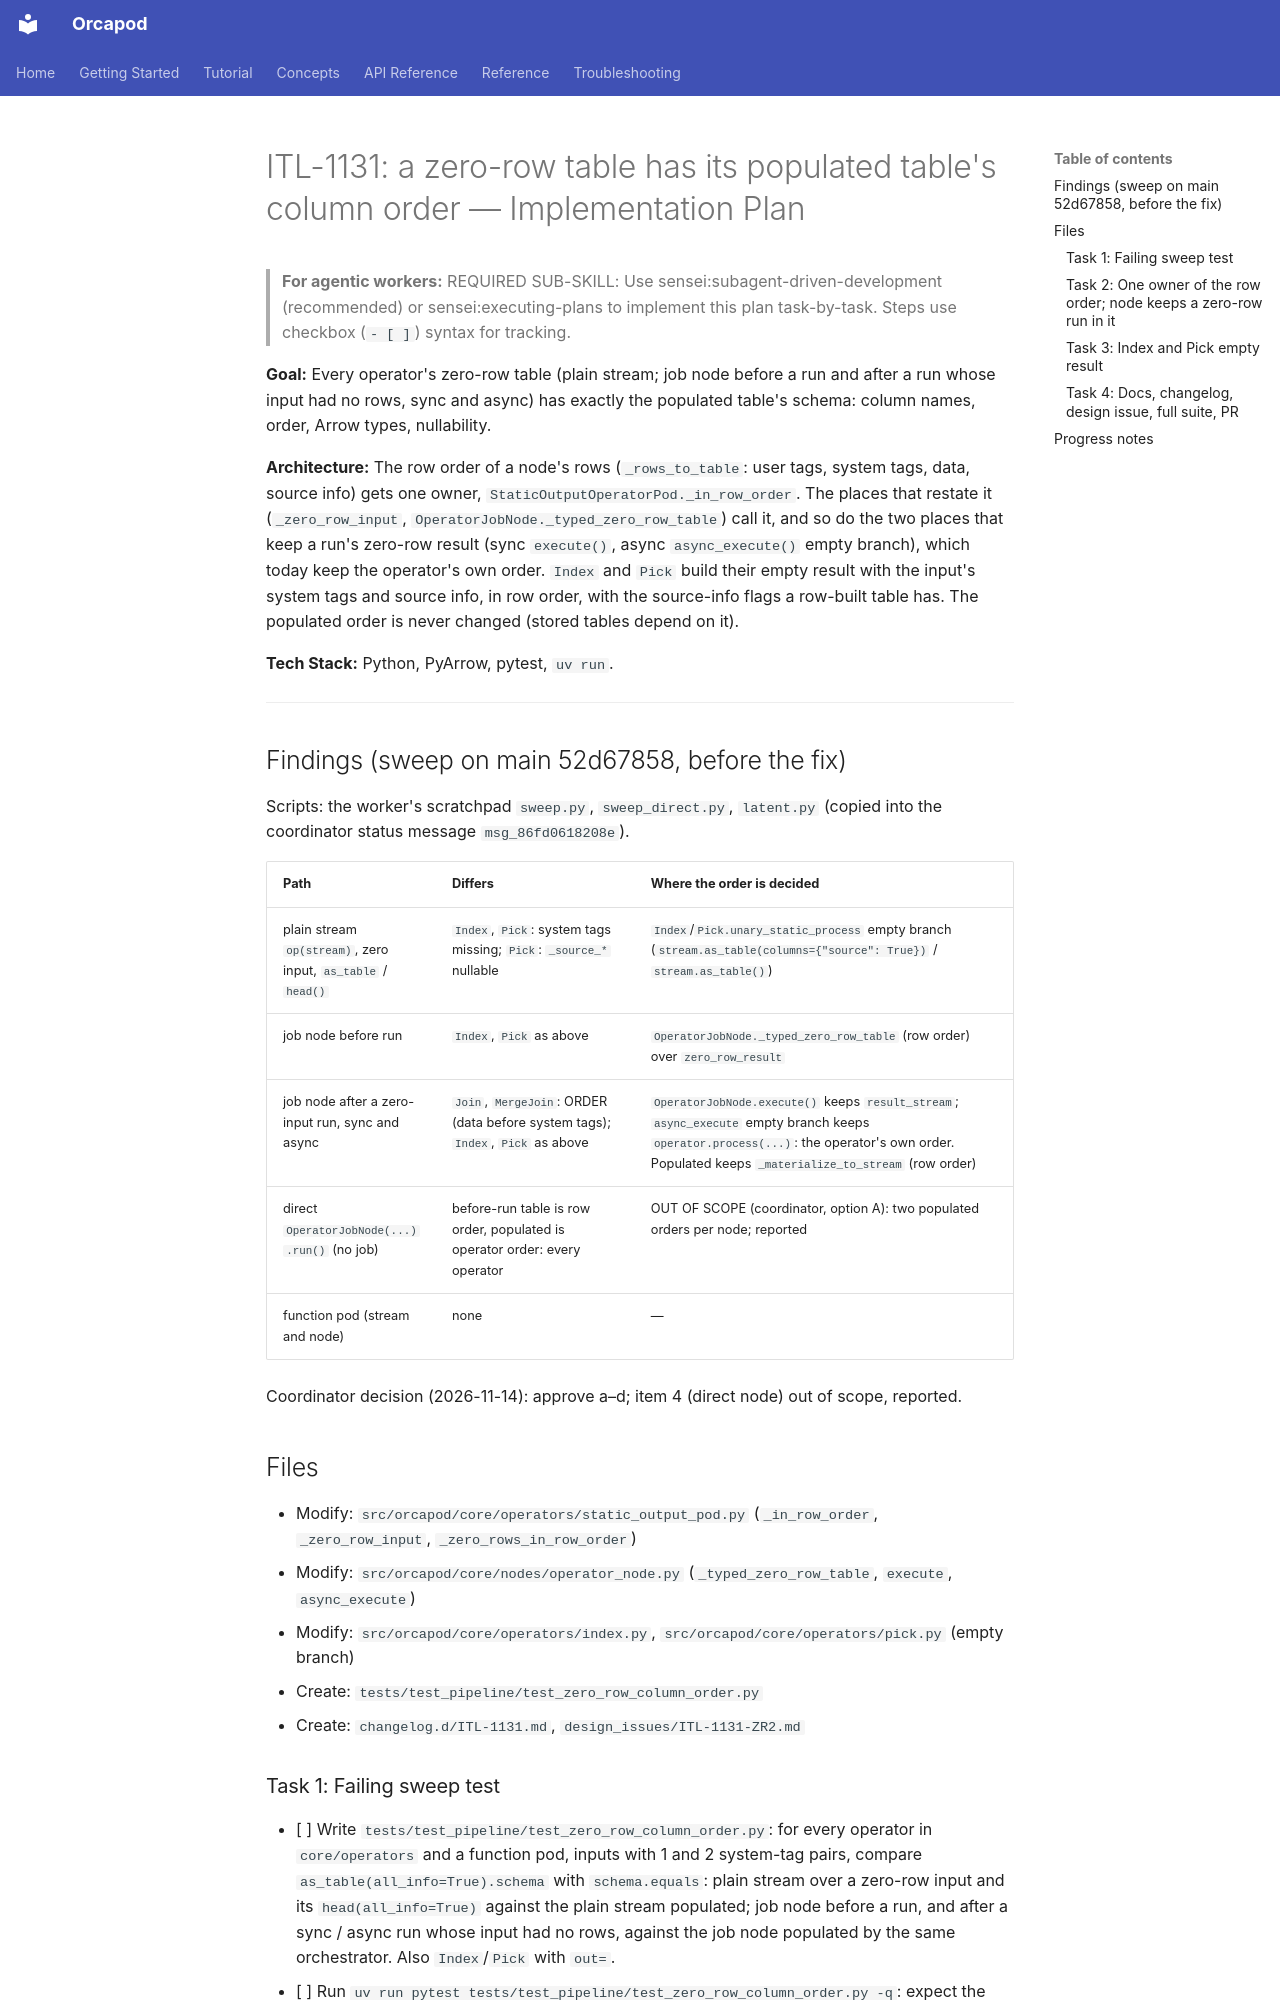

repository: nauticalab/orcapod-python · page: dev/plans/2026-11-14-itl-1131-zero-row-column-order/index.html · generator: mkdocs

# ITL-1131: a zero-row table has its populated table's column order — Implementation Plan

> **For agentic workers:** REQUIRED SUB-SKILL: Use sensei:subagent-driven-development (recommended) or sensei:executing-plans to implement this plan task-by-task. Steps use checkbox (`- [ ]`) syntax for tracking.

**Goal:** Every operator's zero-row table (plain stream; job node before a run and after a run
whose input had no rows, sync and async) has exactly the populated table's schema: column
names, order, Arrow types, nullability.

**Architecture:** The row order of a node's rows (`_rows_to_table`: user tags, system tags,
data, source info) gets one owner, `StaticOutputOperatorPod._in_row_order`. The places that
restate it (`_zero_row_input`, `OperatorJobNode._typed_zero_row_table`) call it, and so do the
two places that keep a run's zero-row result (sync `execute()`, async `async_execute()` empty
branch), which today keep the operator's own order. `Index` and `Pick` build their empty result
with the input's system tags and source info, in row order, with the source-info flags a
row-built table has. The populated order is never changed (stored tables depend on it).

**Tech Stack:** Python, PyArrow, pytest, `uv run`.

---

## Findings (sweep on main 52d67858, before the fix)

Scripts: the worker's scratchpad `sweep.py`, `sweep_direct.py`, `latent.py` (copied into the
coordinator status message `msg_86fd0618208e`).

| Path | Differs | Where the order is decided |
|---|---|---|
| plain stream `op(stream)`, zero input, `as_table` / `head()` | `Index`, `Pick`: system tags missing; `Pick`: `_source_*` nullable | `Index`/`Pick.unary_static_process` empty branch (`stream.as_table(columns={"source": True})` / `stream.as_table()`) |
| job node before run | `Index`, `Pick` as above | `OperatorJobNode._typed_zero_row_table` (row order) over `zero_row_result` |
| job node after a zero-input run, sync and async | `Join`, `MergeJoin`: ORDER (data before system tags); `Index`, `Pick` as above | `OperatorJobNode.execute()` keeps `result_stream`; `async_execute` empty branch keeps `operator.process(...)`: the operator's own order. Populated keeps `_materialize_to_stream` (row order) |
| direct `OperatorJobNode(...).run()` (no job) | before-run table is row order, populated is operator order: every operator | OUT OF SCOPE (coordinator, option A): two populated orders per node; reported |
| function pod (stream and node) | none | — |

Coordinator decision (2026-11-14): approve a–d; item 4 (direct node) out of scope, reported.

## Files

- Modify: `src/orcapod/core/operators/static_output_pod.py` (`_in_row_order`, `_zero_row_input`, `_zero_rows_in_row_order`)
- Modify: `src/orcapod/core/nodes/operator_node.py` (`_typed_zero_row_table`, `execute`, `async_execute`)
- Modify: `src/orcapod/core/operators/index.py`, `src/orcapod/core/operators/pick.py` (empty branch)
- Create: `tests/test_pipeline/test_zero_row_column_order.py`
- Create: `changelog.d/ITL-1131.md`, `design_issues/ITL-1131-ZR2.md`

### Task 1: Failing sweep test

- [ ] Write `tests/test_pipeline/test_zero_row_column_order.py`: for every operator in
  `core/operators` and a function pod, inputs with 1 and 2 system-tag pairs, compare
  `as_table(all_info=True).schema` with `schema.equals`:
  plain stream over a zero-row input and its `head(all_info=True)` against the plain stream
  populated; job node before a run, and after a sync / async run whose input had no rows,
  against the job node populated by the same orchestrator. Also `Index`/`Pick` with `out=`.
- [ ] Run `uv run pytest tests/test_pipeline/test_zero_row_column_order.py -q`: expect the Join,
  MergeJoin, Index and Pick cases to fail, every other to pass.
- [ ] Commit `test(operators): failing zero-row column order sweep (ITL-1131)`.
